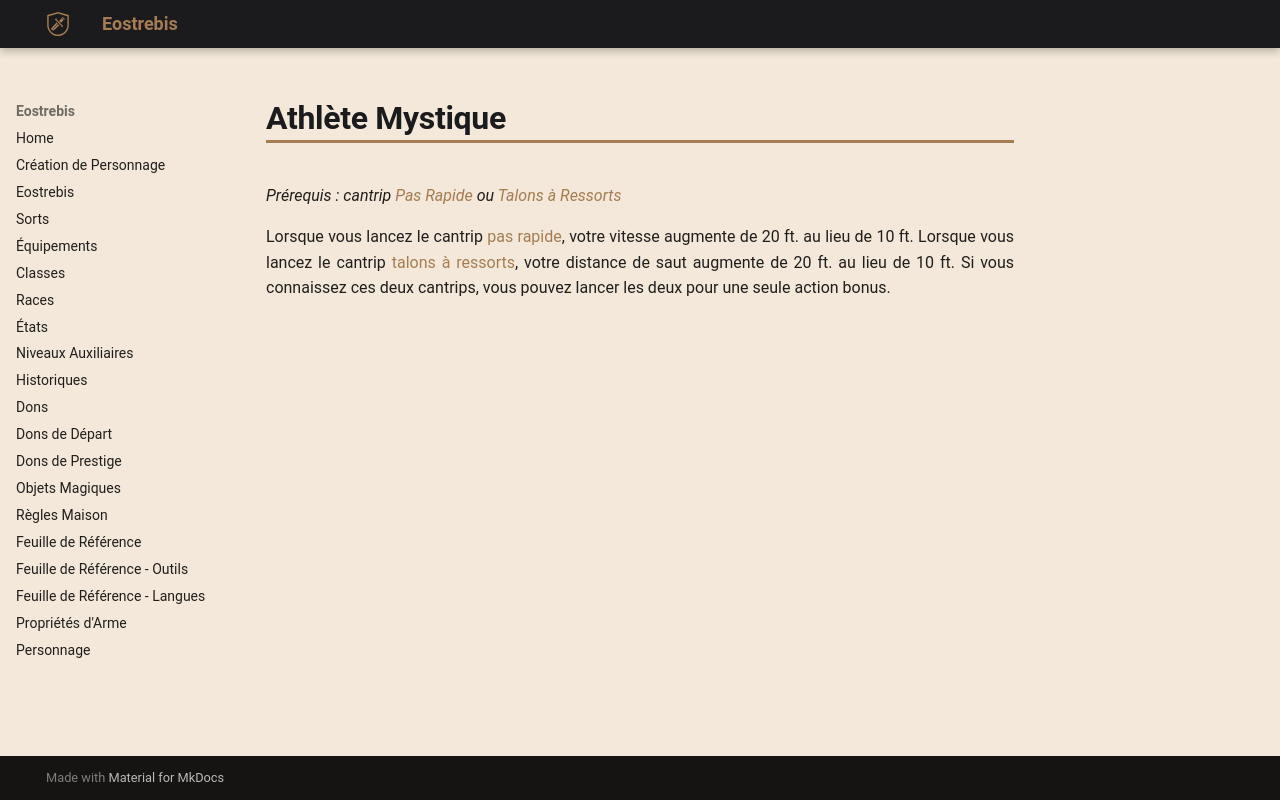

repository: Eostrebis/5e.VF · page: classes/Mage de Guerre/Tours/Athlète Mystique/index.html · generator: mkdocs

---
writing_status: finished
---
*Prérequis : cantrip [[Pas Rapide]] ou [[Talons à Ressorts]]*

Lorsque vous lancez le cantrip [[pas rapide]], votre vitesse augmente de 20 ft. au lieu de 10 ft. Lorsque vous lancez le cantrip [[talons à ressorts]], votre distance de saut augmente de 20 ft. au lieu de 10 ft. Si vous connaissez ces deux cantrips, vous pouvez lancer les deux pour une seule action bonus.
